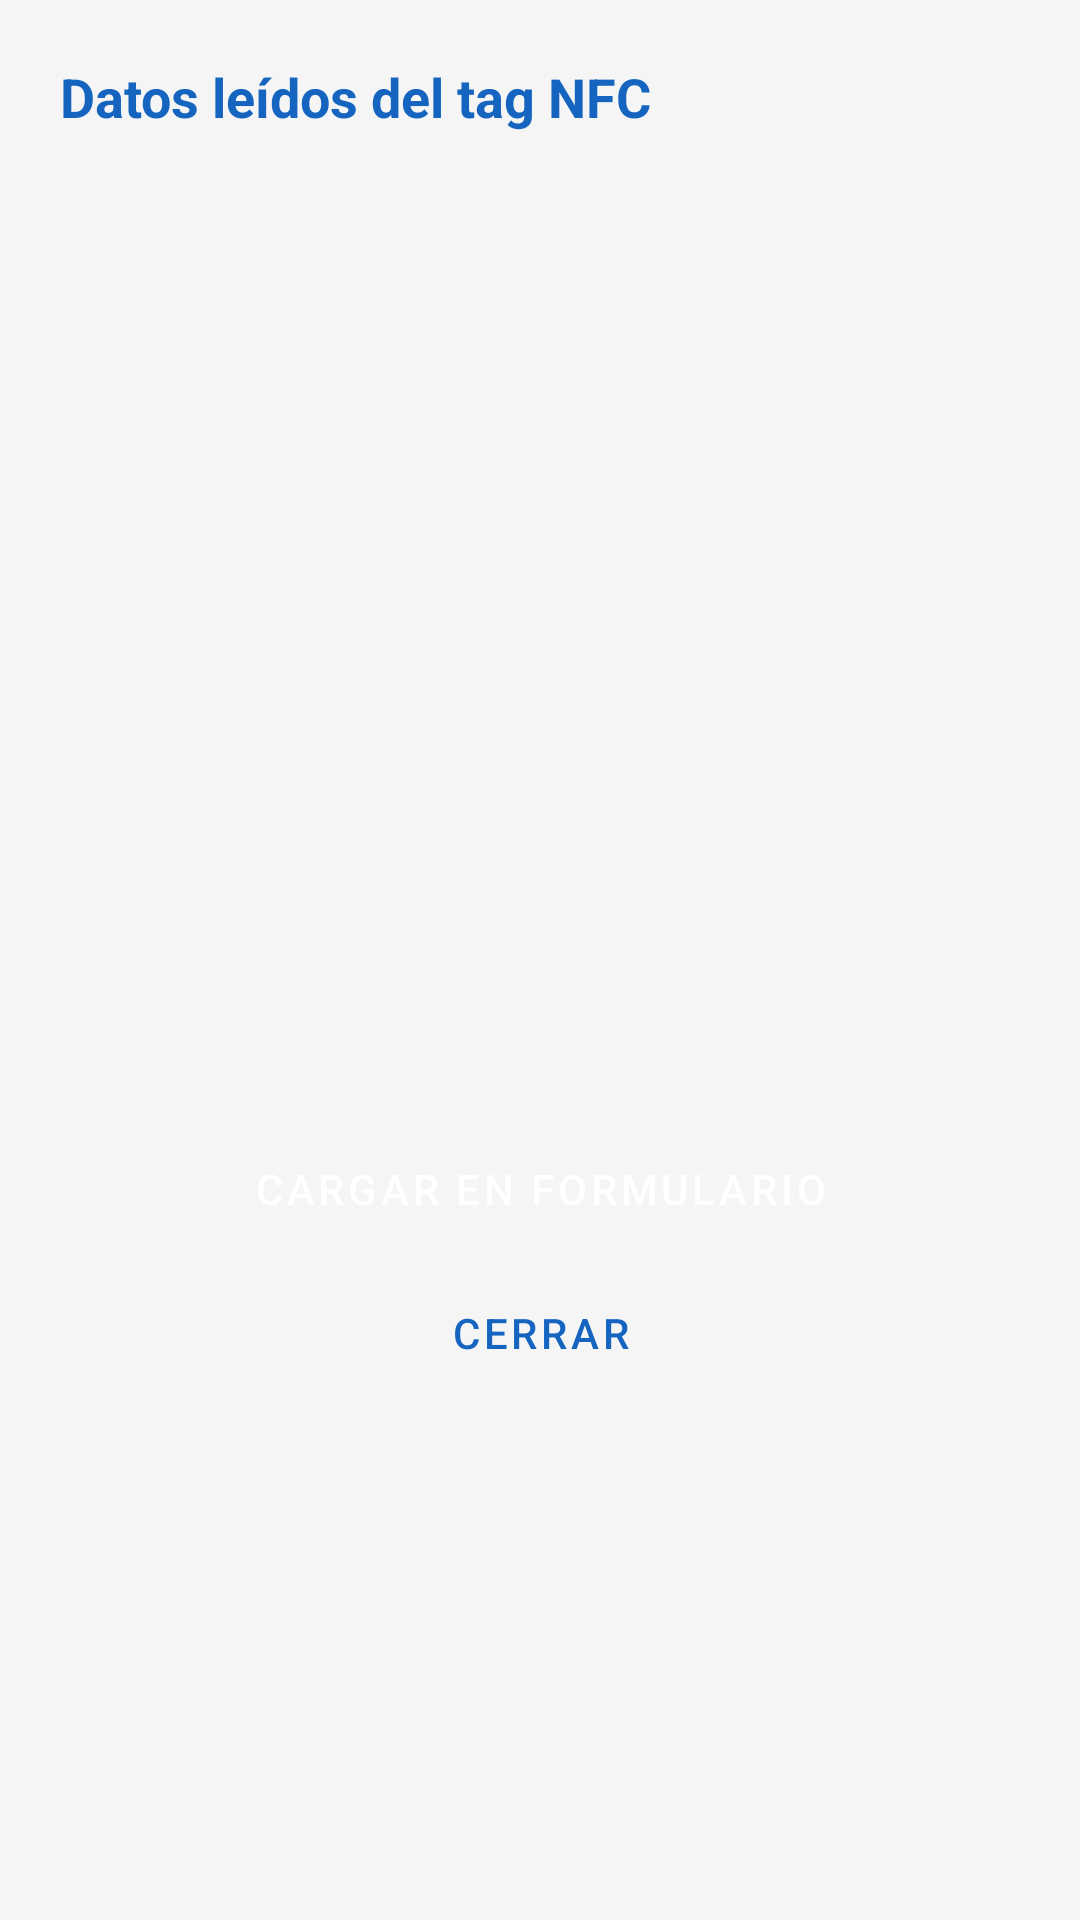

Android layout source for this screen:
<!-- AndroidManifest.xml: application theme Theme.VehicleDocsNFC -->
<!-- res/layout/dialog_leer_tag.xml -->
<?xml version="1.0" encoding="utf-8"?>
<LinearLayout xmlns:android="http://schemas.android.com/apk/res/android"
    android:layout_width="match_parent"
    android:layout_height="wrap_content"
    android:orientation="vertical"
    android:padding="20dp">

    <TextView
        android:layout_width="match_parent"
        android:layout_height="wrap_content"
        android:text="Datos leídos del tag NFC"
        android:textSize="18sp"
        android:textStyle="bold"
        android:textColor="@color/primary"
        android:layout_marginBottom="16dp" />

    <ScrollView
        android:layout_width="match_parent"
        android:layout_height="300dp">

        <TextView
            android:id="@+id/tvDatosLeidos"
            android:layout_width="match_parent"
            android:layout_height="wrap_content"
            android:textSize="13sp"
            android:fontFamily="monospace"
            android:textColor="@color/text_primary"
            android:background="#F5F5F5"
            android:padding="12dp" />
    </ScrollView>

    <Button
        android:id="@+id/btnCargarDatos"
        style="@style/Widget.MaterialComponents.Button"
        android:layout_width="match_parent"
        android:layout_height="wrap_content"
        android:layout_marginTop="12dp"
        android:backgroundTint="@color/primary"
        android:text="CARGAR EN FORMULARIO" />

    <Button
        android:id="@+id/btnCerrarDialog"
        style="@style/Widget.MaterialComponents.Button.TextButton"
        android:layout_width="match_parent"
        android:layout_height="wrap_content"
        android:text="Cerrar" />

</LinearLayout>
<!-- resources referenced by this layout -->
<resources>
  <color name="primary">#1565C0</color>
  <color name="text_primary">#212121</color>
  <style name="Theme.VehicleDocsNFC" parent="Theme.MaterialComponents.DayNight.DarkActionBar">
          <item name="colorPrimary">@color/primary</item>
          <item name="colorPrimaryDark">@color/primary_dark</item>
          <item name="colorAccent">@color/accent</item>
          <item name="android:windowBackground">@color/background</item>
      </style>
  <color name="primary_dark">#0D47A1</color>
  <color name="accent">#FF6F00</color>
  <color name="background">#F5F5F5</color>
</resources>
